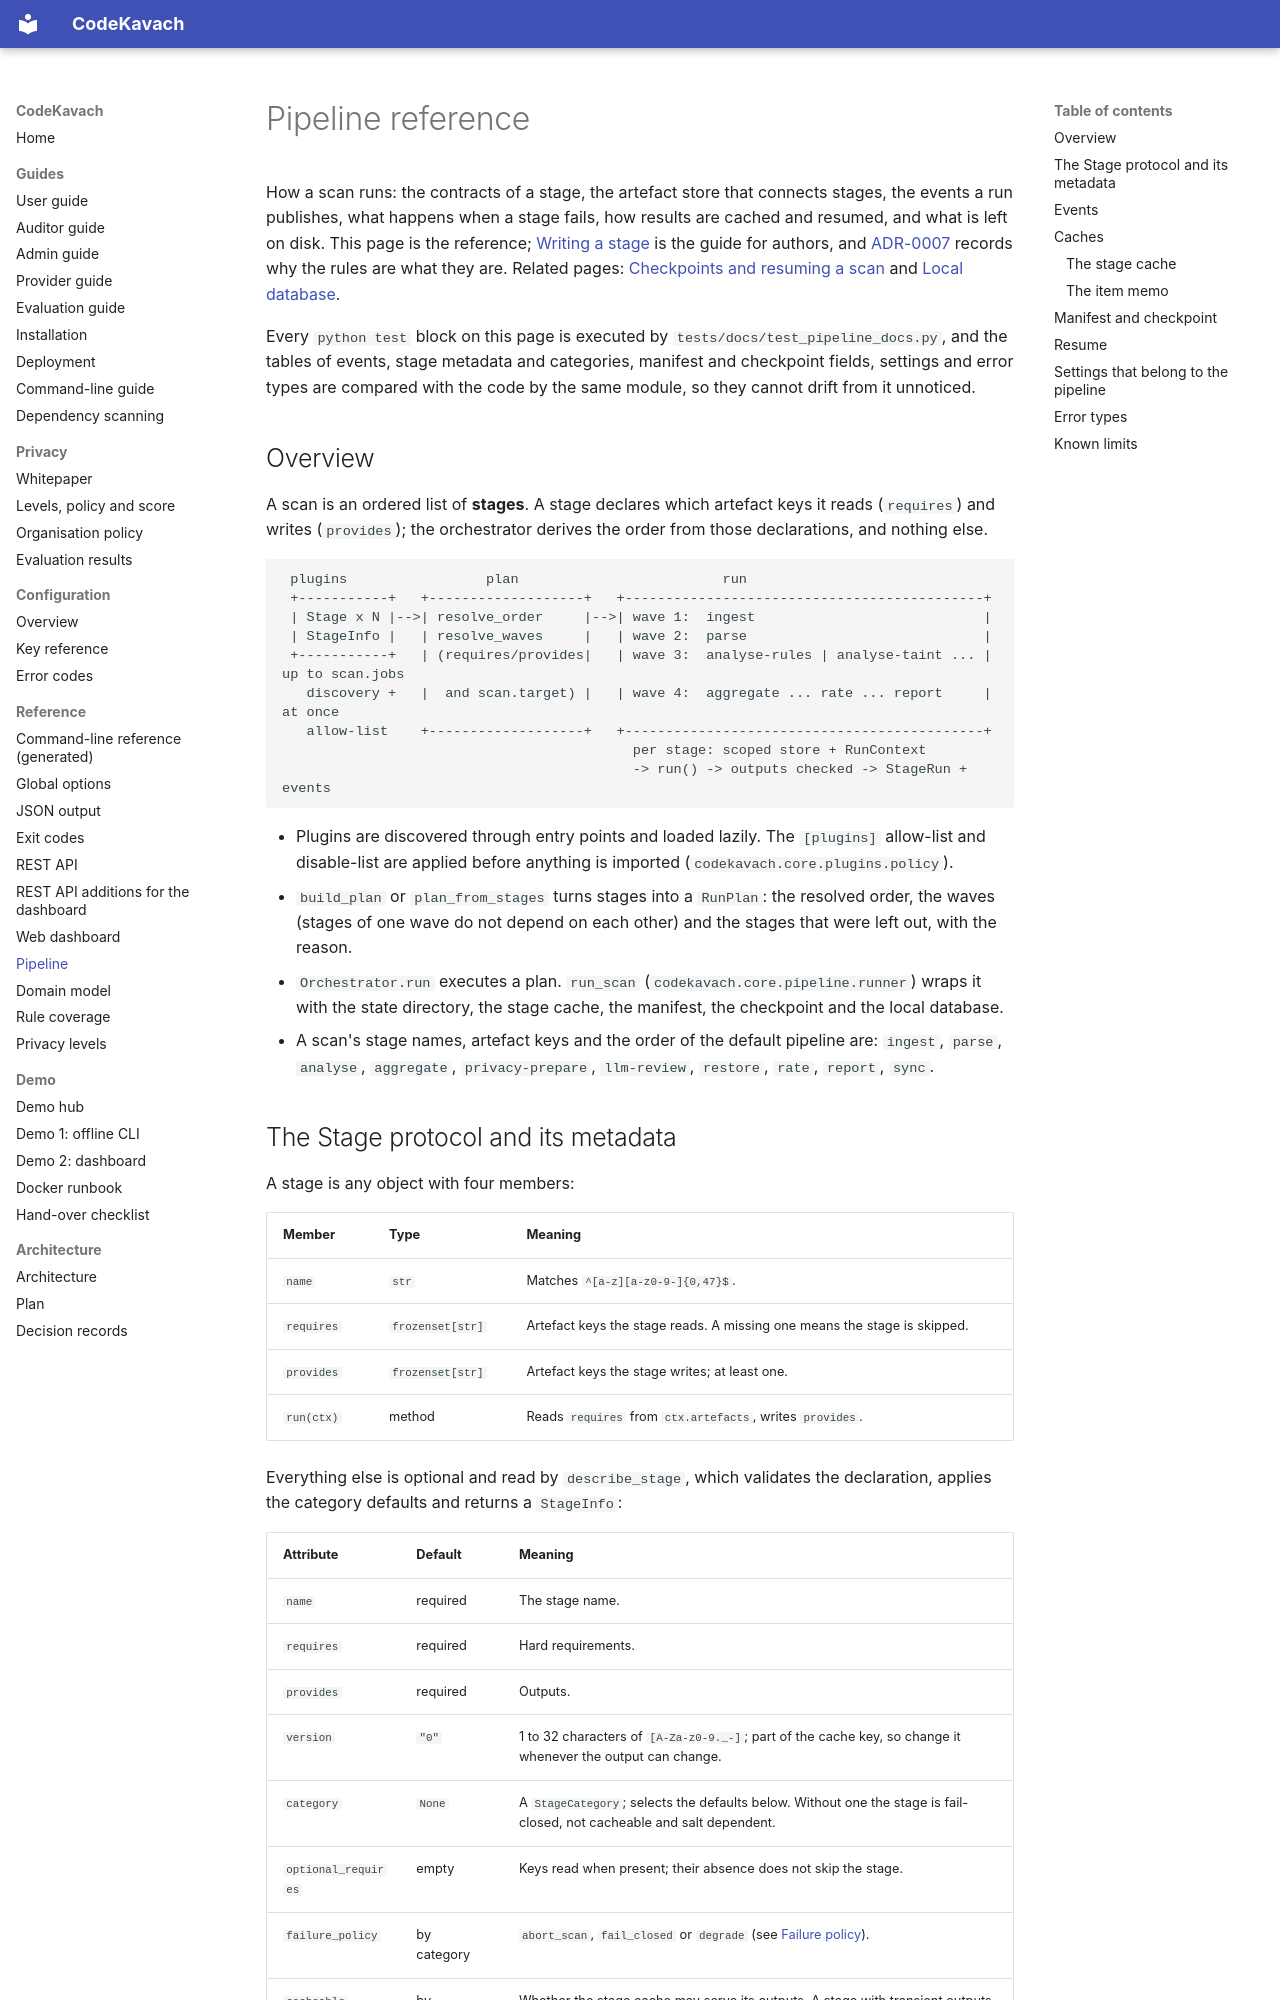

repository: jatinsingh1603/Source-Code-Review-Tool-TIET · page: reference/pipeline/index.html · generator: mkdocs

# Pipeline reference

How a scan runs: the contracts of a stage, the artefact store that connects stages, the events a run publishes, what happens when a stage fails, how results are cached and resumed, and what is left on disk. This page is the reference; [Writing a stage](writing-a-stage.md) is the guide for authors, and [ADR-0007](../adr/0007-pipeline-contracts.md) records why the rules are what they are. Related pages: [Checkpoints and resuming a scan](resume.md) and [Local database](database.md).

Every `python test` block on this page is executed by `tests/docs/test_pipeline_docs.py`, and the tables of events, stage metadata and categories, manifest and checkpoint fields, settings and error types are compared with the code by the same module, so they cannot drift from it unnoticed.

## Overview

A scan is an ordered list of **stages**. A stage declares which artefact keys it reads (`requires`) and writes (`provides`); the orchestrator derives the order from those declarations, and nothing else.

```text
 plugins                 plan                         run
 +-----------+   +-------------------+   +--------------------------------------------+
 | Stage x N |-->| resolve_order     |-->| wave 1:  ingest                            |
 | StageInfo |   | resolve_waves     |   | wave 2:  parse                             |
 +-----------+   | (requires/provides|   | wave 3:  analyse-rules | analyse-taint ... |  up to scan.jobs
   discovery +   |  and scan.target) |   | wave 4:  aggregate ... rate ... report     |  at once
   allow-list    +-------------------+   +--------------------------------------------+
                                           per stage: scoped store + RunContext
                                           -> run() -> outputs checked -> StageRun + events
```

- Plugins are discovered through entry points and loaded lazily. The `[plugins]` allow-list and disable-list are applied before anything is imported (`codekavach.core.plugins.policy`).
- `build_plan` or `plan_from_stages` turns stages into a `RunPlan`: the resolved order, the waves (stages of one wave do not depend on each other) and the stages that were left out, with the reason.
- `Orchestrator.run` executes a plan. `run_scan` (`codekavach.core.pipeline.runner`) wraps it with the state directory, the stage cache, the manifest, the checkpoint and the local database.
- A scan's stage names, artefact keys and the order of the default pipeline are: `ingest`, `parse`, `analyse`, `aggregate`, `privacy-prepare`, `llm-review`, `restore`, `rate`, `report`, `sync`.
